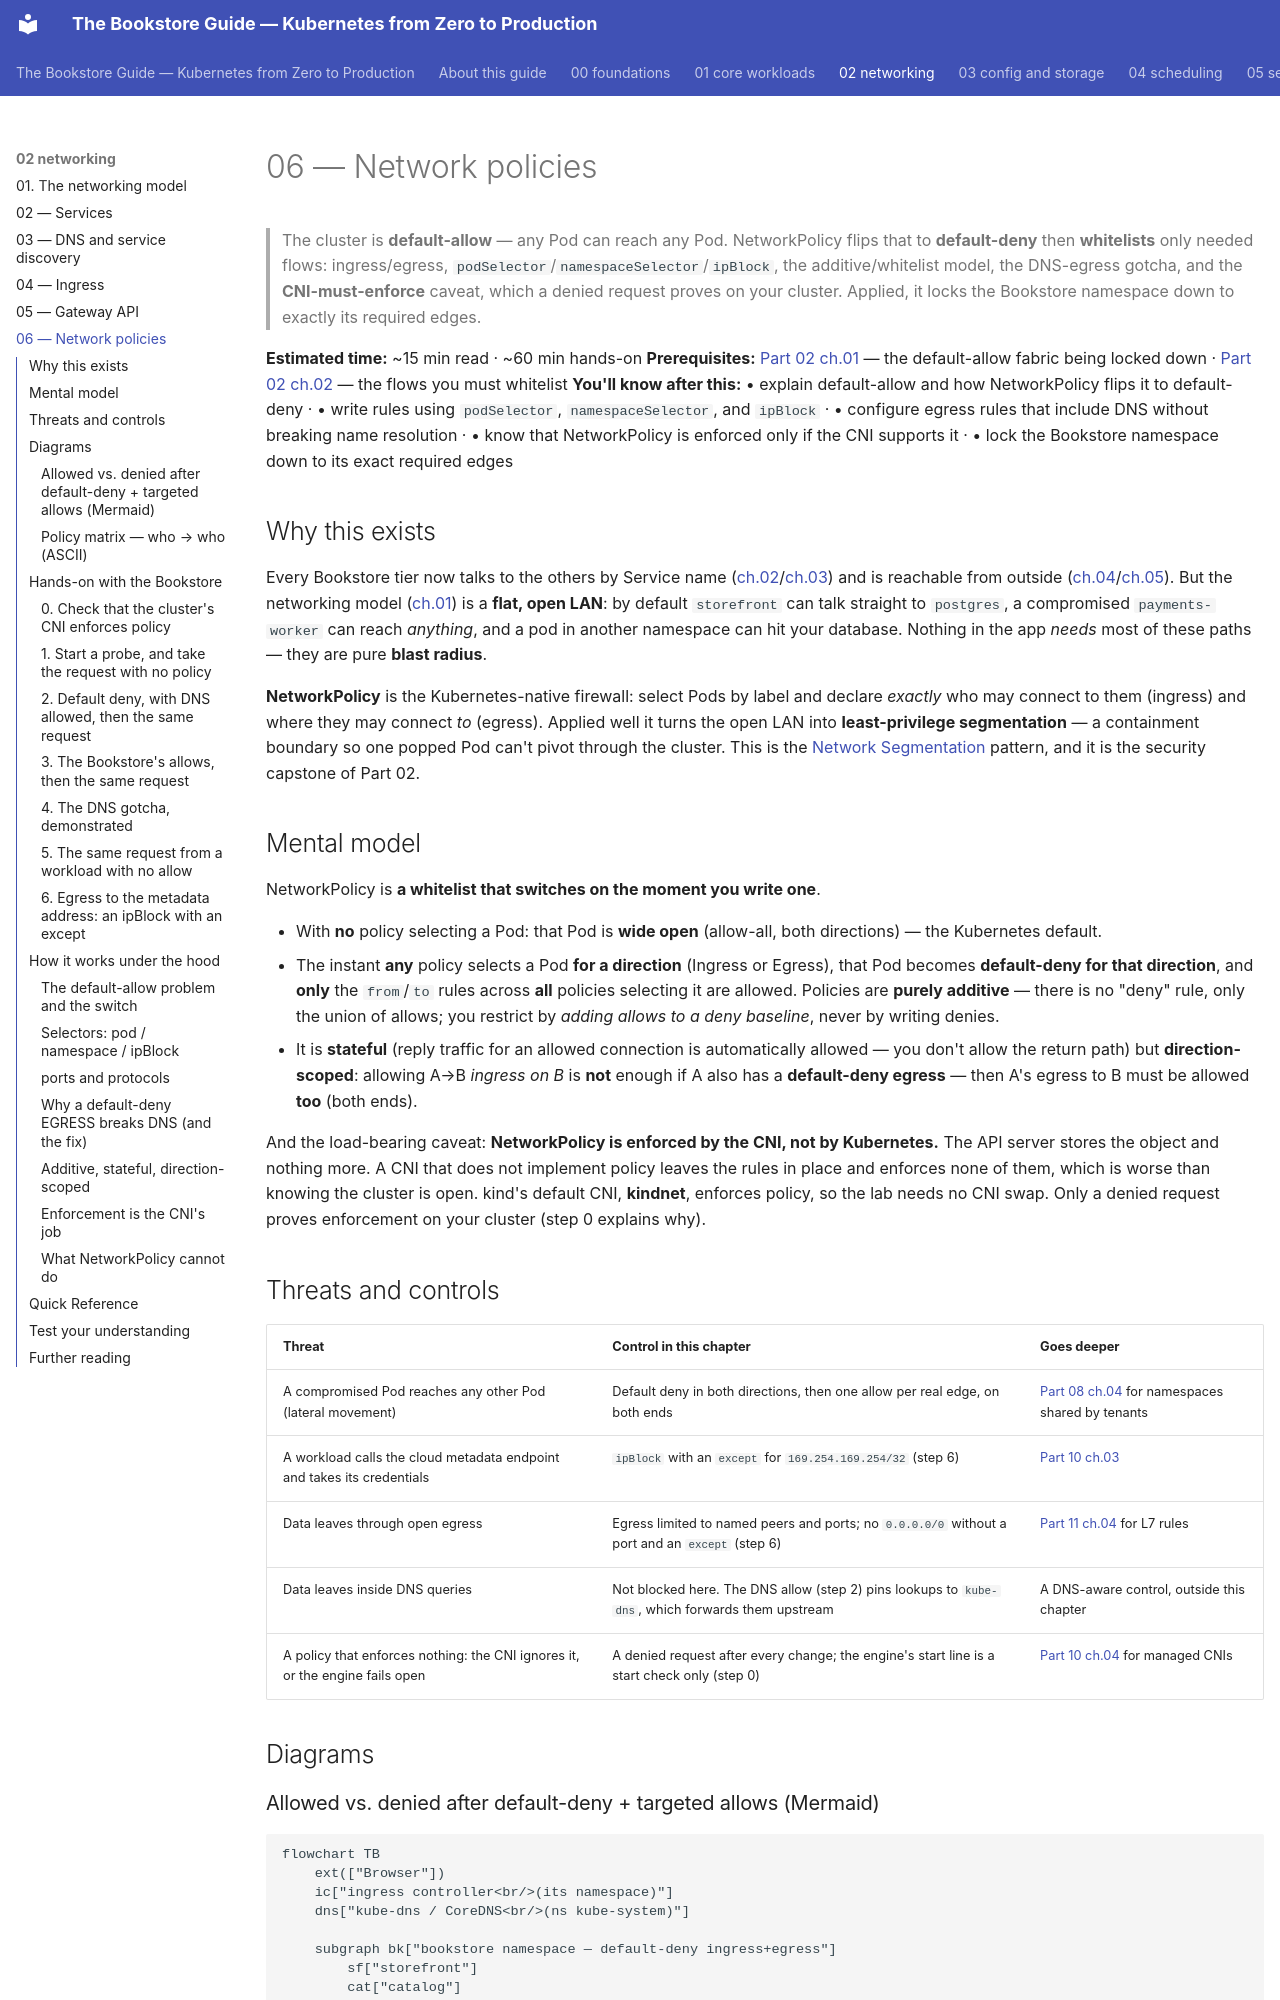

repository: abd-ulbasit/bookstore-kubernetes-guide · page: 02-networking/06-network-policies/index.html · generator: mkdocs

# 06 — Network policies

> The cluster is **default-allow** — any Pod can reach any Pod. NetworkPolicy
> flips that to **default-deny** then **whitelists** only needed flows:
> ingress/egress, `podSelector`/`namespaceSelector`/`ipBlock`, the
> additive/whitelist model, the DNS-egress gotcha, and the **CNI-must-enforce**
> caveat, which a denied request proves on your cluster. Applied, it locks
> the Bookstore namespace down to exactly its required edges.

**Estimated time:** ~15 min read · ~60 min hands-on
**Prerequisites:** [Part 02 ch.01](01-networking-model.md) — the default-allow fabric being locked down · [Part 02 ch.02](02-services.md) — the flows you must whitelist
**You'll know after this:** • explain default-allow and how NetworkPolicy flips it to default-deny · • write rules using `podSelector`, `namespaceSelector`, and `ipBlock` · • configure egress rules that include DNS without breaking name resolution · • know that NetworkPolicy is enforced only if the CNI supports it · • lock the Bookstore namespace down to its exact required edges

<!-- tags: networking, security, network-policies, default-deny, egress -->

## Why this exists

Every Bookstore tier now talks to the others by Service name
([ch.02](02-services.md)/[ch.03](03-dns-and-discovery.md)) and is reachable
from outside ([ch.04](04-ingress.md)/[ch.05](05-gateway-api.md)). But the
networking model ([ch.01](01-networking-model.md)) is a **flat, open LAN**: by
default `storefront` can talk straight to `postgres`, a compromised
`payments-worker` can reach *anything*, and a pod in another namespace can hit
your database. Nothing in the app *needs* most of these paths — they are pure
**blast radius**.

**NetworkPolicy** is the Kubernetes-native firewall: select Pods by label and
declare *exactly* who may connect to them (ingress) and where they may connect
*to* (egress). Applied well it turns the open LAN into **least-privilege
segmentation** — a containment boundary so one popped Pod can't pivot through
the cluster. This is the [Network Segmentation](#further-reading) pattern, and
it is the security capstone of Part 02.

## Mental model

NetworkPolicy is **a whitelist that switches on the moment you write one**.

- With **no** policy selecting a Pod: that Pod is **wide open** (allow-all, both
  directions) — the Kubernetes default.
- The instant **any** policy selects a Pod **for a direction** (Ingress or
  Egress), that Pod becomes **default-deny for that direction**, and **only**
  the `from`/`to` rules across **all** policies selecting it are allowed.
  Policies are **purely additive** — there is no "deny" rule, only the union of
  allows; you restrict by *adding allows to a deny baseline*, never by writing
  denies.
- It is **stateful** (reply traffic for an allowed connection is automatically
  allowed — you don't allow the return path) but **direction-scoped**: allowing
  A→B *ingress on B* is **not** enough if A also has a **default-deny egress** —
  then A's egress to B must be allowed **too** (both ends).

And the load-bearing caveat: **NetworkPolicy is enforced by the CNI, not by
Kubernetes.** The API server stores the object and nothing more. A CNI that
does not implement policy leaves the rules in place and enforces none of
them, which is worse than knowing the cluster is open. kind's default CNI,
**kindnet**, enforces policy, so the lab needs no CNI swap. Only a denied
request proves enforcement on your cluster (step 0 explains why).

## Threats and controls

| Threat | Control in this chapter | Goes deeper |
|---|---|---|
| A compromised Pod reaches any other Pod (lateral movement) | Default deny in both directions, then one allow per real edge, on both ends | [Part 08 ch.04](../08-day-2-operations/04-multi-tenancy-and-namespaces.md) for namespaces shared by tenants |
| A workload calls the cloud metadata endpoint and takes its credentials | `ipBlock` with an `except` for `169.254.169.254/32` (step 6) | [Part 10 ch.03](../10-cloud-and-managed-kubernetes/03-cloud-identity.md) |
| Data leaves through open egress | Egress limited to named peers and ports; no `0.0.0.0/0` without a port and an `except` (step 6) | [Part 11 ch.04](../11-advanced-production-patterns/04-service-mesh.md) for L7 rules |
| Data leaves inside DNS queries | Not blocked here. The DNS allow (step 2) pins lookups to `kube-dns`, which forwards them upstream | A DNS-aware control, outside this chapter |
| A policy that enforces nothing: the CNI ignores it, or the engine fails open | A denied request after every change; the engine's start line is a start check only (step 0) | [Part 10 ch.04](../10-cloud-and-managed-kubernetes/04-cloud-networking-and-load-balancing.md) for managed CNIs |

## Diagrams
